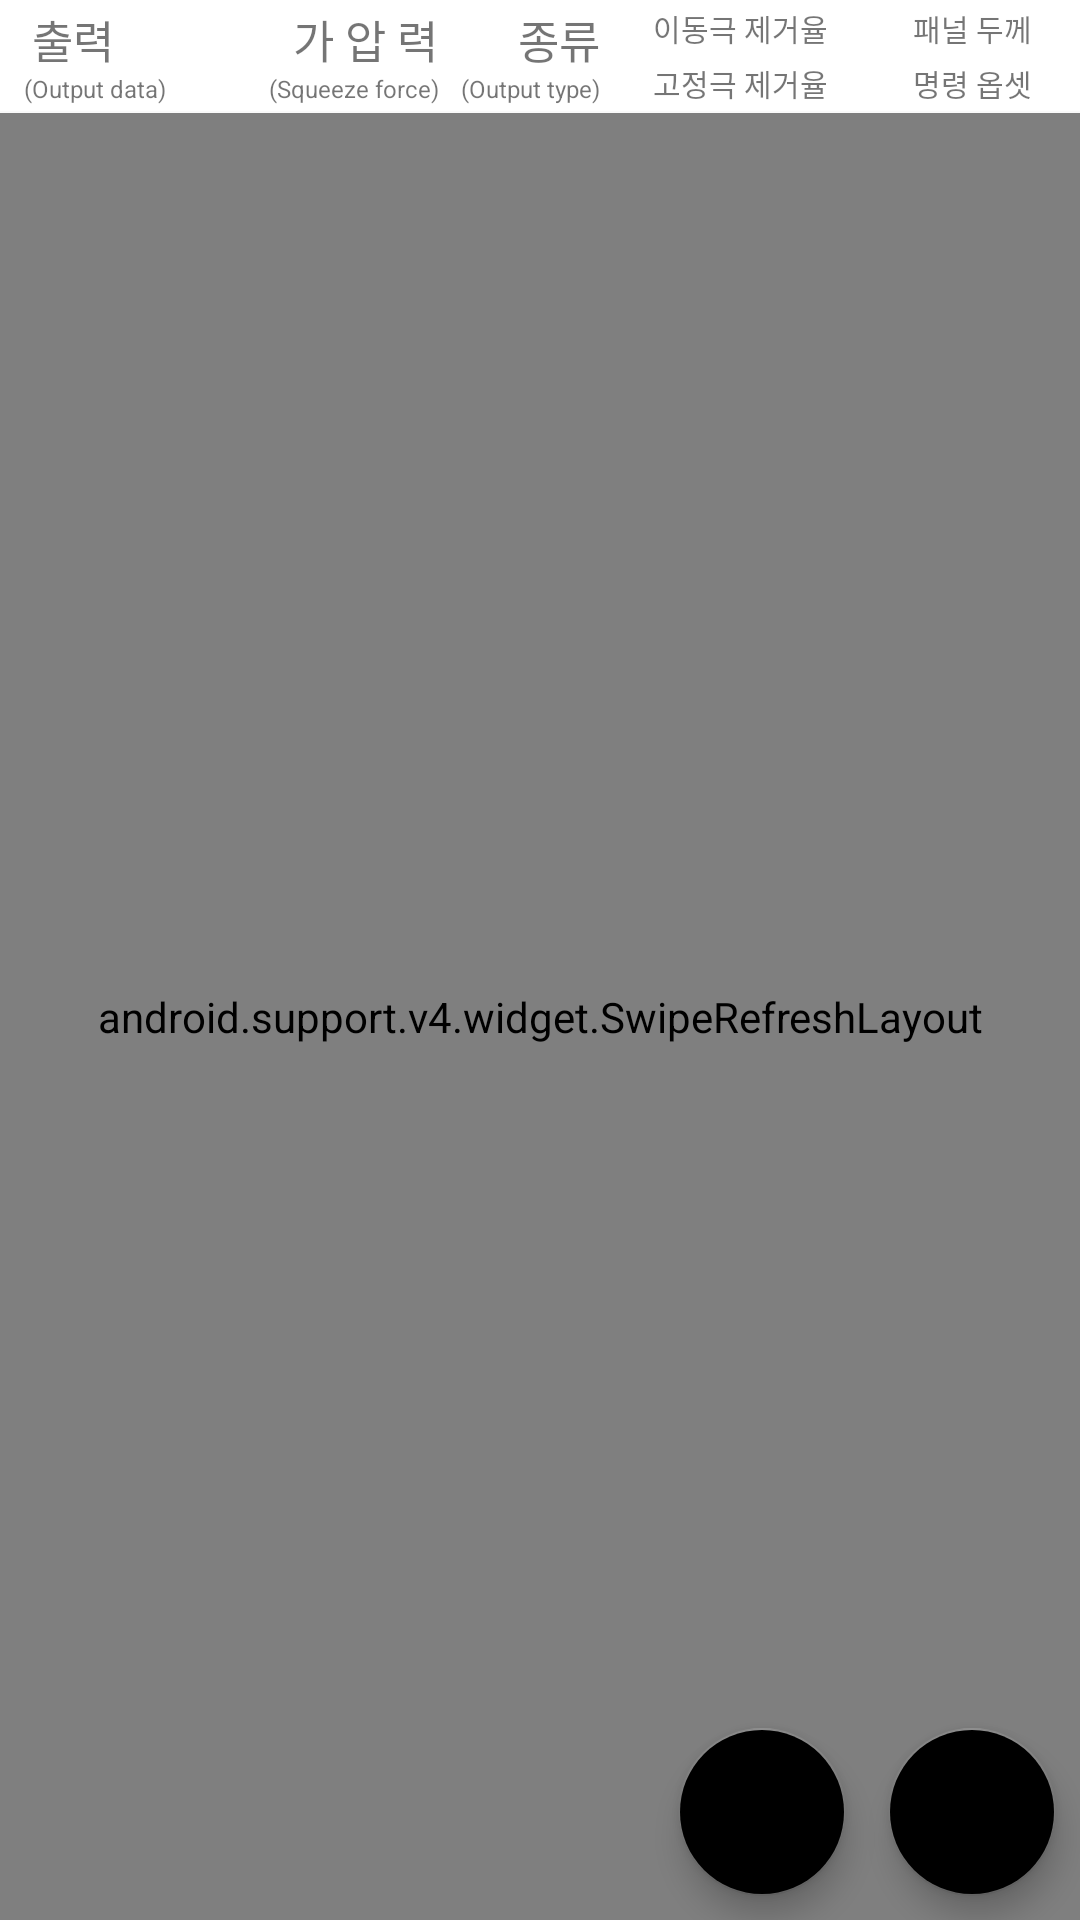

Here is an Android app screen rendered from its layout file. Give the layout XML and the strings, colors and styles it references.
<!-- AndroidManifest.xml: application theme AppTheme -->
<!-- res/layout/weldcondition_fragment.xml -->
<android.support.design.widget.CoordinatorLayout
	xmlns:android="http://schemas.android.com/apk/res/android"
	xmlns:app="http://schemas.android.com/apk/res-auto"
	xmlns:tools="http://schemas.android.com/tools"
	android:layout_width="match_parent"
	android:layout_height="match_parent"
	tools:context="com.changyoung.hi5controller.weldcondition.WeldConditionFragment">

	<ImageView
		android:id="@+id/imageView"
		android:layout_width="match_parent"
		android:layout_height="wrap_content"
		android:layout_gravity="top"
		android:contentDescription="@string/changyoung_robot"
		android:scaleType="fitStart"
		android:src="@drawable/banner_changyoung"
		android:visibility="gone"/>

	<TextView
		android:id="@+id/textView"
		android:layout_width="wrap_content"
		android:layout_height="wrap_content"
		android:layout_gravity="center"
		android:text="@string/setup_work_path"
		android:textSize="18sp"
		android:textStyle="bold"
		android:visibility="gone"/>

	<LinearLayout
		android:layout_width="fill_parent"
		android:layout_height="fill_parent"
		android:orientation="vertical">

		<include
			android:id="@+id/list_title"
			layout="@layout/weldcondition_view_holder_title"
			android:layout_width="match_parent"
			android:layout_height="wrap_content"/>

		<View
			android:layout_width="match_parent"
			android:layout_height="0.5dp"
			android:background="@color/toolbarOutlineColor"
			/>

		<android.support.v4.widget.SwipeRefreshLayout
			android:id="@+id/srl"
			android:layout_width="match_parent"
			android:layout_height="match_parent">

			<android.support.v7.widget.RecyclerView
				android:id="@+id/recycler_view"
				android:layout_width="match_parent"
				android:layout_height="match_parent"
				android:paddingEnd="2dp"
				android:paddingStart="2dp"
				android:scrollbars="vertical"
				tools:listitem="@layout/weldcondition_view_holder_item"/>

		</android.support.v4.widget.SwipeRefreshLayout>
	</LinearLayout>

	<android.support.design.widget.FloatingActionButton
		android:id="@+id/fab_weld_condition_main"
		android:layout_width="wrap_content"
		android:layout_height="wrap_content"
		android:layout_gravity="bottom|end"
		android:layout_marginBottom="8dp"
		android:layout_marginEnd="78dp"
		android:layout_marginStart="8dp"
		android:layout_marginTop="8dp"
		android:src="@drawable/ic_view_module"
		android:tint="@android:color/white"
		android:transitionName="@string/transitionNameFab"
		app:backgroundTint="@color/fabBackgroundTiltColor"
		app:elevation="6dp"
		tools:targetApi="lollipop"/>

	<android.support.design.widget.FloatingActionButton
		android:id="@+id/fab_weld_condition_storage"
		android:layout_width="match_parent"
		android:layout_height="wrap_content"
		android:layout_gravity="bottom|end"
		android:layout_margin="8dp"
		android:clickable="true"
		android:focusable="true"
		android:src="@drawable/ic_storage"
		android:tint="@android:color/white"
		app:backgroundTint="@color/fabBackgroundTiltColor"
		app:elevation="6dp"/>

</android.support.design.widget.CoordinatorLayout>
<!-- res/layout/weldcondition_view_holder_title.xml (included above) -->
<?xml version="1.0" encoding="utf-8"?>
<android.support.constraint.ConstraintLayout
	xmlns:android="http://schemas.android.com/apk/res/android"
	xmlns:app="http://schemas.android.com/apk/res-auto"
	xmlns:tools="http://schemas.android.com/tools"
	android:layout_width="match_parent"
	android:layout_height="wrap_content"
	android:layout_gravity="center"
	android:background="@color/white"
	android:minHeight="0dp"
	android:minWidth="25dp"
	tools:ignore="Overdraw">
	
	<TextView
		android:id="@+id/tvTitleOutputData"
		android:layout_width="30dp"
		android:layout_height="wrap_content"
		android:layout_marginStart="8dp"
		android:gravity="right|center_horizontal|end"
		android:hint="@string/OutputData"
		android:text="@string/OutputData"
		android:textSize="15sp"
		app:layout_constraintStart_toStartOf="parent"
		app:layout_constraintTop_toTopOf="@+id/tvTitleSqueezeForce"
		/>

	<TextView
		android:id="@+id/tvTitleOutputDataLabel"
		android:layout_width="wrap_content"
		android:layout_height="wrap_content"
		android:layout_marginBottom="0dp"
		android:gravity="right|center_horizontal|end"
		android:hint="@string/output_data"
		android:text="@string/output_data"
		android:textSize="8sp"
		app:layout_constraintBottom_toBottomOf="@+id/tvTitleSqueezeForceLabel"
		app:layout_constraintStart_toStartOf="@+id/tvTitleOutputData"
		tools:ignore="SmallSp"/>

	<TextView
		android:id="@+id/tvTitleSqueezeForce"
		android:layout_width="60dp"
		android:layout_height="wrap_content"
		android:layout_marginBottom="0dp"
		android:layout_marginStart="48dp"
		android:layout_marginTop="2dp"
		android:gravity="right|center_horizontal|end"
		android:hint="@string/SqueezeForce"
		android:text="@string/SqueezeForce"
		android:textSize="15sp"
		app:layout_constraintBottom_toTopOf="@+id/tvTitleSqueezeForceLabel"
		app:layout_constraintStart_toEndOf="@+id/tvTitleOutputData"
		app:layout_constraintTop_toTopOf="parent"/>

	<TextView
		android:id="@+id/tvTitleSqueezeForceLabel"
		android:layout_width="60dp"
		android:layout_height="wrap_content"
		android:layout_marginBottom="2dp"
		android:gravity="right|center_horizontal|end"
		android:hint="@string/squeeze_force"
		android:text="@string/squeeze_force"
		android:textSize="8sp"
		app:layout_constraintBottom_toBottomOf="parent"
		app:layout_constraintStart_toStartOf="@+id/tvTitleSqueezeForce"
		tools:ignore="SmallSp"/>

	<TextView
		android:id="@+id/tvTitleOutputType"
		android:layout_width="30dp"
		android:layout_height="wrap_content"
		android:layout_marginEnd="16dp"
		android:layout_marginTop="0dp"
		android:gravity="right|center_horizontal|end"
		android:hint="@string/OutputType"
		android:text="@string/OutputType"
		android:textSize="15sp"
		app:layout_constraintEnd_toStartOf="@+id/tvTitleMoveTipClearance"
		app:layout_constraintHorizontal_bias="1.0"
		app:layout_constraintStart_toEndOf="@+id/tvTitleSqueezeForce"
		app:layout_constraintTop_toTopOf="@+id/tvTitleSqueezeForce"/>

	<TextView
		android:id="@+id/tvTitleOutputTypeLabel"
		android:layout_width="wrap_content"
		android:layout_height="wrap_content"
		android:layout_marginBottom="0dp"
		android:gravity="right|center_horizontal|end"
		android:hint="@string/output_type"
		android:text="@string/output_type"
		android:textSize="8sp"
		app:layout_constraintBottom_toBottomOf="@+id/tvTitleSqueezeForceLabel"
		app:layout_constraintEnd_toEndOf="@+id/tvTitleOutputType"
		tools:ignore="SmallSp"/>

	<TextView
		android:id="@+id/tvTitleMoveTipClearance"
		android:layout_width="60dp"
		android:layout_height="wrap_content"
		android:layout_marginEnd="8dp"
		android:gravity="right|center_horizontal|end"
		android:hint="@string/MoveTipClearance"
		android:text="@string/MoveTipClearance"
		android:textSize="10sp"
		app:layout_constraintEnd_toStartOf="@+id/tvTitlePanelThickness"
		app:layout_constraintTop_toTopOf="@+id/tvTitleSqueezeForce"
		tools:ignore="SmallSp"/>

	<TextView
		android:id="@+id/tvTitleFixedTipClearance"
		android:layout_width="60dp"
		android:layout_height="wrap_content"
		android:layout_marginBottom="0dp"
		android:gravity="right|center_horizontal|end"
		android:hint="@string/FixedTipClearance"
		android:text="@string/FixedTipClearance"
		android:textSize="10sp"
		app:layout_constraintBottom_toBottomOf="@+id/tvTitleSqueezeForceLabel"
		app:layout_constraintEnd_toEndOf="@+id/tvTitleMoveTipClearance"
		app:layout_constraintStart_toStartOf="@+id/tvTitleMoveTipClearance"
		tools:ignore="SmallSp"/>

	<TextView
		android:id="@+id/tvTitlePanelThickness"
		android:layout_width="60dp"
		android:layout_height="wrap_content"
		android:layout_marginEnd="16dp"
		android:gravity="right|center_horizontal|end"
		android:hint="@string/PanelThickness"
		android:text="@string/PanelThickness"
		android:textSize="10sp"
		app:layout_constraintEnd_toEndOf="parent"
		app:layout_constraintTop_toTopOf="@+id/tvTitleSqueezeForce"
		tools:ignore="SmallSp"
		/>

	<TextView
		android:id="@+id/tvTitleCommandOffset"
		android:layout_width="60dp"
		android:layout_height="wrap_content"
		android:layout_marginBottom="0dp"
		android:gravity="right|center_horizontal|end"
		android:hint="@string/CommandOffset"
		android:text="@string/CommandOffset"
		android:textSize="10sp"
		app:layout_constraintBottom_toBottomOf="@+id/tvTitleSqueezeForceLabel"
		app:layout_constraintEnd_toEndOf="@+id/tvTitlePanelThickness"
		app:layout_constraintStart_toStartOf="@+id/tvTitlePanelThickness"
		tools:ignore="SmallSp"/>

</android.support.constraint.ConstraintLayout>
<!-- res/layout/weldcondition_view_holder_item.xml (included above) -->
<?xml version="1.0" encoding="utf-8"?>
<android.support.constraint.ConstraintLayout xmlns:android="http://schemas.android.com/apk/res/android"
                                             xmlns:app="http://schemas.android.com/apk/res-auto"
                                             xmlns:tools="http://schemas.android.com/tools"
                                             android:layout_width="match_parent"
                                             android:layout_height="wrap_content"
                                             android:layout_gravity="center"
                                             android:background="?android:attr/selectableItemBackground"
                                             android:clickable="true"
                                             android:focusable="true"
                                             android:minHeight="25sp"
                                             android:minWidth="25sp"
	>

	<TextView
		android:id="@+id/tvOutputData"
		android:layout_width="30dp"
		android:layout_height="wrap_content"
		android:layout_marginStart="8dp"
		android:gravity="right|center_horizontal|end"
		android:hint="@string/OutputData"
		android:text="@string/OutputData"
		android:textSize="15sp"
		app:layout_constraintBottom_toBottomOf="parent"
		app:layout_constraintStart_toStartOf="parent"
		app:layout_constraintTop_toTopOf="parent"
		app:layout_constraintVertical_bias="0.5"/>

	<com.changyoung.hi5controller.common.EditText
		android:id="@+id/tvSqueezeForce"
		android:layout_width="60dp"
		android:layout_height="wrap_content"
		android:layout_marginStart="48dp"
		android:background="@android:color/transparent"
		android:gravity="right|center_horizontal|end"
		android:hint="@string/SqueezeForce"
		android:imeOptions="actionNext"
		android:inputType="number"
		android:longClickable="false"
		android:selectAllOnFocus="true"
		android:text="@string/SqueezeForce"
		android:textColor="@color/colorAccent"
		android:textSize="25sp"
		android:textStyle="bold"
		app:layout_constraintBottom_toBottomOf="parent"
		app:layout_constraintStart_toEndOf="@+id/tvOutputData"
		app:layout_constraintTop_toTopOf="parent"/>

	<TextView
		android:id="@+id/tvOutputType"
		android:layout_width="30dp"
		android:layout_height="wrap_content"
		android:layout_marginEnd="16dp"
		android:layout_marginStart="0dp"
		android:gravity="right|center_horizontal|end"
		android:hint="@string/OutputType"
		android:text="@string/OutputType"
		android:textSize="15sp"
		app:layout_constraintBottom_toBottomOf="parent"
		app:layout_constraintEnd_toStartOf="@+id/tvMoveTipClearance"
		app:layout_constraintHorizontal_bias="1.0"
		app:layout_constraintStart_toEndOf="@+id/tvSqueezeForce"
		app:layout_constraintTop_toTopOf="parent"/>

	<TextView
		android:id="@+id/tvMoveTipClearance"
		android:layout_width="60dp"
		android:layout_height="wrap_content"
		android:layout_marginEnd="8dp"
		android:gravity="right|center_horizontal|end"
		android:hint="@string/MoveTipClearance"
		android:text="@string/MoveTipClearance"
		android:textSize="10sp"
		app:layout_constraintEnd_toStartOf="@+id/tvPanelThickness"
		app:layout_constraintTop_toTopOf="parent"
		tools:ignore="SmallSp"/>

	<TextView
		android:id="@+id/tvFixedTipClearance"
		android:layout_width="60dp"
		android:layout_height="wrap_content"
		android:layout_marginStart="0dp"
		android:gravity="right|center_horizontal|end"
		android:hint="@string/FixedTipClearance"
		android:text="@string/FixedTipClearance"
		android:textSize="10sp"
		app:layout_constraintBottom_toBottomOf="parent"
		app:layout_constraintEnd_toEndOf="@+id/tvMoveTipClearance"
		app:layout_constraintStart_toStartOf="@+id/tvMoveTipClearance"
		app:layout_constraintTop_toBottomOf="@+id/tvMoveTipClearance"
		tools:ignore="SmallSp"/>

	<TextView
		android:id="@+id/tvPanelThickness"
		android:layout_width="60dp"
		android:layout_height="wrap_content"
		android:layout_marginEnd="16dp"
		android:gravity="right|center_horizontal|end"
		android:hint="@string/PanelThickness"
		android:text="@string/PanelThickness"
		android:textSize="10sp"
		app:layout_constraintRight_toRightOf="parent"
		app:layout_constraintTop_toTopOf="parent"
		tools:ignore="SmallSp"/>

	<TextView
		android:id="@+id/tvCommandOffset"
		android:layout_width="60dp"
		android:layout_height="wrap_content"
		android:layout_marginStart="0dp"
		android:gravity="right|center_horizontal|end"
		android:hint="@string/CommandOffset"
		android:text="@string/CommandOffset"
		android:textSize="10sp"
		app:layout_constraintBottom_toBottomOf="parent"
		app:layout_constraintEnd_toEndOf="@+id/tvPanelThickness"
		app:layout_constraintStart_toStartOf="@+id/tvPanelThickness"
		app:layout_constraintTop_toBottomOf="@+id/tvPanelThickness"
		tools:ignore="SmallSp"/>

</android.support.constraint.ConstraintLayout>
<!-- resources referenced by this layout -->
<resources>
  <color name="colorAccent">@color/blue_A200</color>
  <color name="tab2_textview_background" tools:ignore="UnusedResources">@color/green_100</color>
  <color name="white" tools:ignore="UnusedResources">#FFFFFF</color>
  <!-- drawable banner_changyoung: png bitmap (drawable, 58544 bytes) -->
  <!-- drawable ic_storage (drawable) -->
  <vector xmlns:android="http://schemas.android.com/apk/res/android"
          xmlns:tools="http://schemas.android.com/tools"
          android:width="24dp"
          android:height="24dp"
          android:autoMirrored="true"
          android:viewportHeight="24.0"
          android:viewportWidth="24.0"
          tools:ignore="VectorRaster">
  	<path
  		android:fillColor="@color/iconColor"
  		android:pathData="M2,20h20v-4L2,16v4zM4,17h2v2L4,19v-2zM2,4v4h20L22,4L2,4zM6,7L4,7L4,5h2v2zM2,14h20v-4L2,10v4zM4,11h2v2L4,13v-2z"
  		tools:ignore="VectorRaster"/>
  </vector>
  <!-- drawable ic_view_module (drawable) -->
  <vector xmlns:android="http://schemas.android.com/apk/res/android"
          xmlns:tools="http://schemas.android.com/tools"
          android:width="24dp"
          android:height="24dp"
          android:autoMirrored="true"
          android:viewportHeight="24.0"
          android:viewportWidth="24.0"
          tools:ignore="VectorRaster">
  	<path
  		android:fillColor="@color/iconColor"
  		android:pathData="M4,11h5L9,5L4,5v6zM4,18h5v-6L4,12v6zM10,18h5v-6h-5v6zM16,18h5v-6h-5v6zM10,11h5L15,5h-5v6zM16,5v6h5L21,5h-5z"
  		tools:ignore="VectorRaster"/>
  </vector>
  <string name="CommandOffset">명령 옵셋</string>
  <string name="FixedTipClearance">고정극 제거율</string>
  <string name="MoveTipClearance">이동극 제거율</string>
  <string name="OutputData">출력</string>
  <string name="OutputType">종류</string>
  <string name="PanelThickness">패널 두께</string>
  <string name="SqueezeForce">가 압 력</string>
  <string name="changyoung_robot">Changyoung robot</string>
  <string name="output_data">(Output data)</string>
  <string name="output_type">(Output type)</string>
  <string name="setup_work_path">작업 경로를 설정 하십시오</string>
  <string name="squeeze_force">(Squeeze force)</string>
  <string name="transitionNameFab">fab</string>
  <style name="AppTheme" parent="Theme.AppCompat.Light.DarkActionBar">
  		
  		<item name="colorPrimary">@color/colorPrimary</item>
  		<item name="colorPrimaryDark">@color/colorPrimaryDark</item>
  		<item name="colorAccent">@color/colorAccent</item>
  	</style>
  <color name="blue_A200">#448AFF</color>
  <color name="green_100" tools:ignore="UnusedResources">#C8E6C9</color>
  <color name="colorPrimary">@color/blue_500</color>
  <color name="colorPrimaryDark">@color/blue_700</color>
  <color name="blue_500">#2196F3</color>
  <color name="blue_700">#1976D2</color>
</resources>
